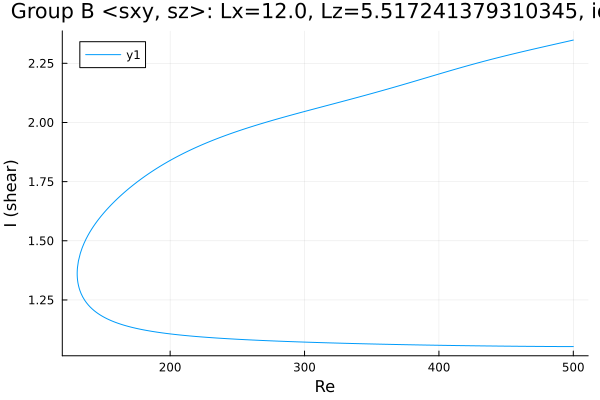

The file beside this chart, header and first rows:
Re, shear
500.0, 1.053
500, 1.053
498.6, 1.053
497.2, 1.053
495.8, 1.053
494.3, 1.053
492.9, 1.053
491.5, 1.053
490.1, 1.053
488.7, 1.053
487.3, 1.053
485.9, 1.053
484.4, 1.053
483, 1.053
481.6, 1.053
480.2, 1.053
478.8, 1.053
477.4, 1.053
476, 1.053
474.5, 1.054
473.1, 1.054
471.7, 1.054
470.3, 1.054
468.9, 1.054
467.5, 1.054
466.1, 1.054
464.6, 1.054
463.2, 1.054
461.8, 1.054
460.4, 1.054
459, 1.054
457.6, 1.054
456.2, 1.054
456, 1.054
454.6, 1.054
453.1, 1.055
451.7, 1.055
450.3, 1.055
448.9, 1.055
447.5, 1.055
446.1, 1.055
444.7, 1.055
443.2, 1.055
441.8, 1.055
440.4, 1.055
439, 1.055
437.6, 1.055
436.2, 1.056
434.8, 1.056
433.3, 1.056
431.9, 1.056
430.5, 1.056
429.1, 1.056
427.7, 1.056
426.3, 1.056
424.9, 1.056
423.4, 1.056
422, 1.057
420.6, 1.057
419.2, 1.057
... 529 more rows
